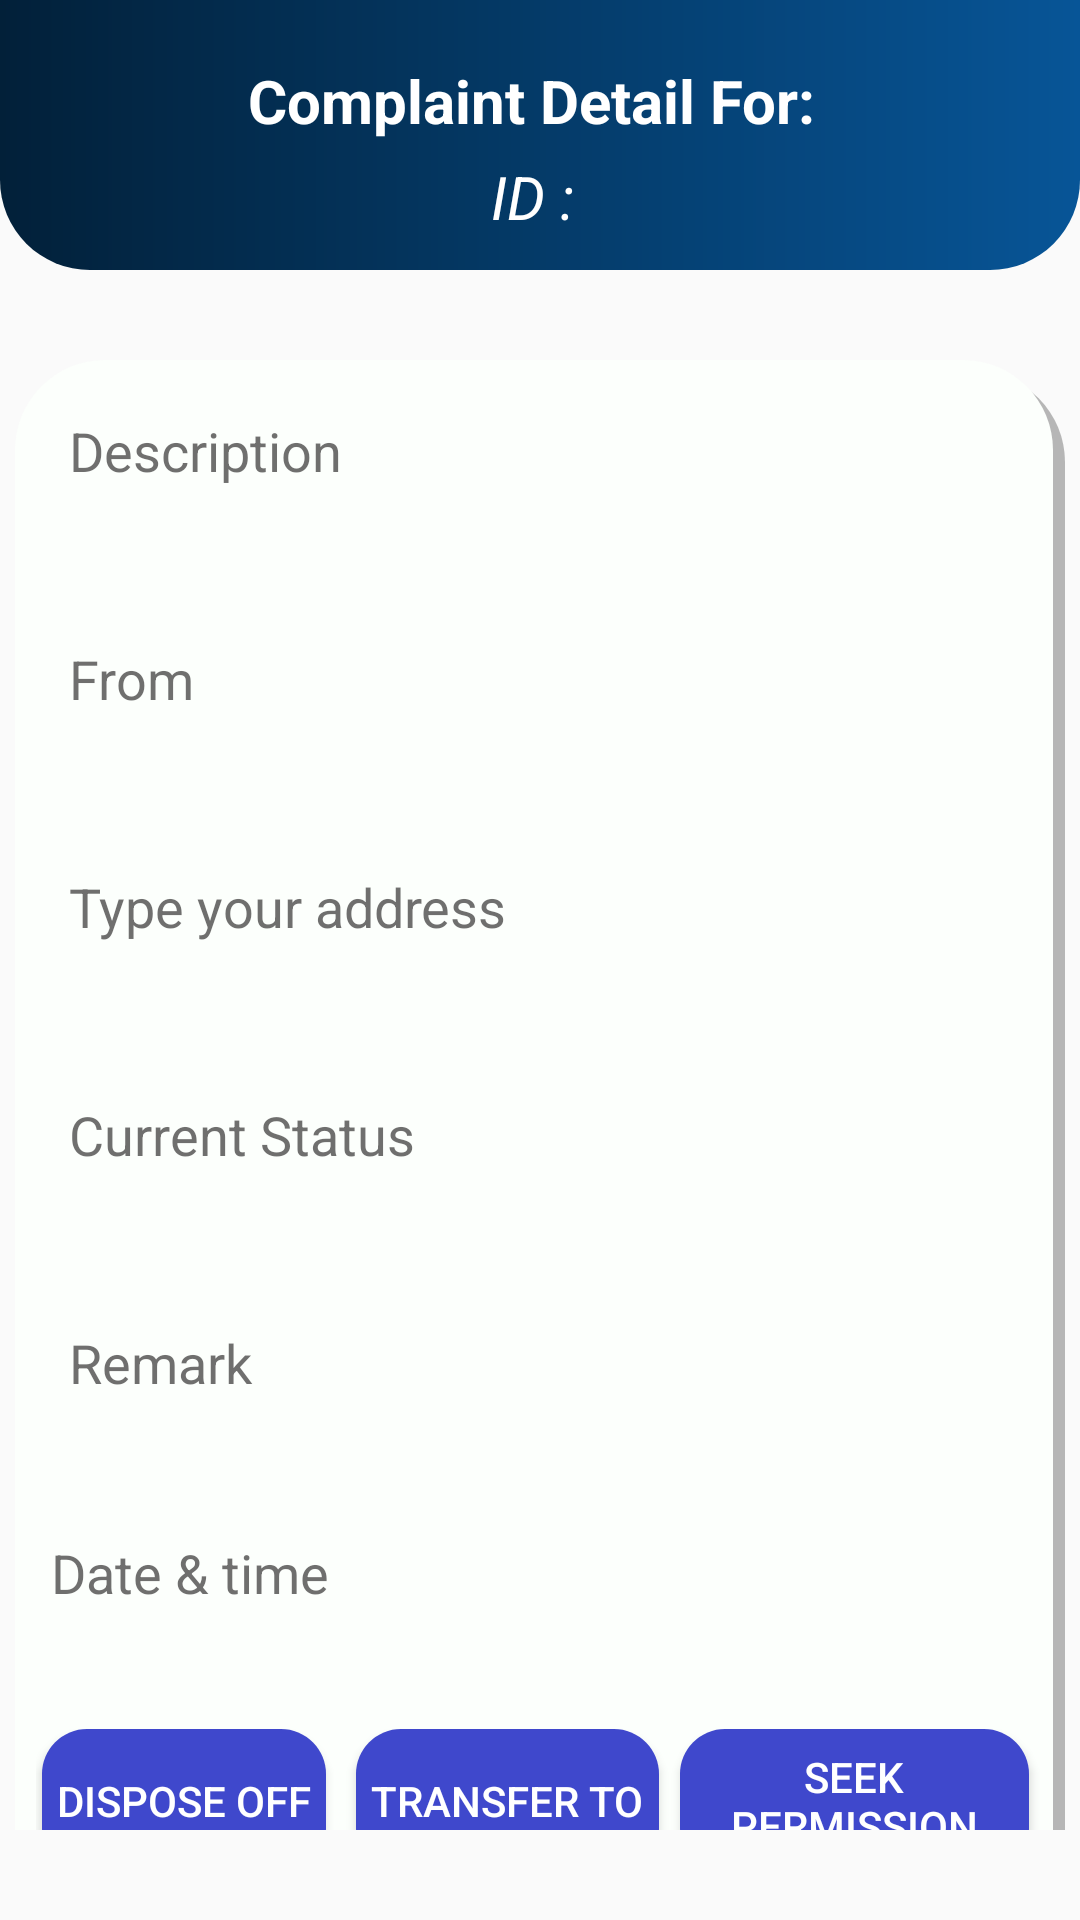

Here is an Android app screen rendered from its layout file. Give the layout XML and the strings, colors and styles it references.
<!-- AndroidManifest.xml: activity theme Theme.AppCompat.Light.DarkActionBar -->
<!-- res/layout/activity_watch.xml -->
<?xml version="1.0" encoding="utf-8"?>
<androidx.constraintlayout.widget.ConstraintLayout xmlns:android="http://schemas.android.com/apk/res/android"
    xmlns:app="http://schemas.android.com/apk/res-auto"
    xmlns:tools="http://schemas.android.com/tools"
    android:layout_width="match_parent"
    android:layout_height="match_parent"
    tools:context="my.app.complainregapp.WatchActivity">



    <RelativeLayout
        android:layout_width="match_parent"
        android:layout_height="90dp"
        android:id="@+id/rlraw"
        android:background="@drawable/header_background"
        app:layout_constraintTop_toTopOf="parent"
        app:layout_constraintStart_toStartOf="parent">

        <TextView
            android:id="@+id/normalText"
            android:layout_width="wrap_content"
            android:layout_height="wrap_content"
            android:text="Complaint Detail For: "
            android:textColor="#ffffff"
            android:textSize="20sp"
            android:layout_centerHorizontal="true"
            android:layout_marginTop="20dp"
            android:textStyle="bold"/>


        <TextView
            android:id="@+id/ComplIDAddmin"
            android:layout_width="wrap_content"
            android:layout_height="wrap_content"
            android:text="ID : "
            android:layout_marginTop="5dp"
            android:textColor="#ffffff"
            android:textSize="20sp"
            android:layout_below="@+id/normalText"
            android:layout_centerHorizontal="true"

            android:textStyle="italic"/>

        <Button
            android:layout_width="40dp"
            android:layout_height="30dp"
            android:layout_alignParentStart="true"
            android:layout_marginTop="20dp"
            android:background="@drawable/ic_arrow_back_black_24dp"
            android:layout_marginStart="10dp"
            android:id="@+id/buttonBackWatch"/>









    </RelativeLayout>

    <ScrollView
        android:layout_width="match_parent"
        android:layout_marginTop="90dp"
        android:layout_height="match_parent"
        android:layout_marginBottom="30dp"
        android:overScrollMode="never"
        android:scrollbars="none">

        <androidx.constraintlayout.widget.ConstraintLayout
            android:layout_width="match_parent"
            android:layout_height="0dp"
            android:gravity="fill_vertical"
            >




    <RelativeLayout
        android:id="@+id/typeTempfirst"
        android:layout_width="match_parent"
        android:layout_height="0dp"
        android:layout_marginStart="5dp"
        android:layout_marginTop="30dp"
        android:layout_marginEnd="5dp"
        android:background="@drawable/white_rectangle_backgrounf"
        android:clickable="true"
        android:gravity="center"
        android:padding="2dp"
        app:layout_constraintStart_toStartOf="parent"
        app:layout_constraintTop_toTopOf="parent"

        app:layout_constraintVertical_weight="1">





















        <TextView
            android:id="@+id/ComplainDescripAdmin"
            android:layout_width="match_parent"
            android:layout_height="wrap_content"
            android:layout_margin="10dp"
            android:ellipsize="start"
            android:hint="@string/complaintDes"
            android:inputType="textMultiLine"
            android:maxLines="15"
            android:minHeight="?actionBarSize"
            android:maxHeight="?actionBarSize"
            android:scrollbars="vertical"
            android:padding="6dp"
            android:textColor="#000000"
            android:textColorHint="#B0302F2F"
            android:textSize="18sp"
            />
        <TextView
            android:id="@+id/complainTOAdmin"
            android:layout_width="match_parent"
            android:layout_height="wrap_content"
            android:layout_margin="10dp"

            android:visibility="gone"
            android:ellipsize="start"
            android:hint="@string/ComplainTO"
            android:inputType="textMultiLine"
            android:maxLines="15"
            android:minHeight="?actionBarSize"
            android:maxHeight="?actionBarSize"
            android:scrollbars="vertical"
            android:layout_below="@+id/ComplainDescripAdmin"
            android:padding="6dp"
            android:textColor="#000000"
            android:textColorHint="#B0302F2F"
            android:textSize="18sp" />


        <TextView
            android:id="@+id/complainFromAdmin"
            android:layout_width="match_parent"
            android:layout_height="wrap_content"
            android:layout_margin="10dp"

            android:ellipsize="start"
            android:hint="@string/from"
            android:inputType="textMultiLine"
            android:maxLines="15"
            android:minHeight="?actionBarSize"
            android:maxHeight="?actionBarSize"
            android:scrollbars="vertical"
            android:layout_below="@+id/complainTOAdmin"
            android:padding="6dp"
            android:textColor="#000000"
            android:textColorHint="#B0302F2F"
            android:textSize="18sp" />


        <TextView
            android:id="@+id/complainLocationAdmin"
            android:layout_width="match_parent"
            android:layout_height="wrap_content"
            android:layout_margin="10dp"

            android:ellipsize="start"
            android:hint="@string/address"
            android:inputType="textMultiLine"
            android:maxLines="15"
            android:minHeight="?actionBarSize"
            android:maxHeight="?actionBarSize"
            android:scrollbars="vertical"
            android:layout_below="@+id/complainFromAdmin"
            android:padding="6dp"
            android:textColor="#000000"
            android:textColorHint="#B0302F2F"
            android:textSize="18sp" />

        <TextView
            android:id="@+id/statusAdmin"
            android:layout_width="match_parent"
            android:layout_height="wrap_content"
            android:layout_margin="10dp"
            android:ellipsize="start"
            android:hint="@string/status"
            android:inputType="textMultiLine"
            android:maxLines="15"
            android:minHeight="?actionBarSize"
            android:maxHeight="?actionBarSize"
            android:scrollbars="vertical"
            android:layout_below="@+id/complainLocationAdmin"
            android:padding="6dp"
            android:textColor="#000000"
            android:textColorHint="#B0302F2F"
            android:textSize="18sp" />


        <TextView
            android:id="@+id/remarkAdmin"
            android:layout_width="match_parent"
            android:layout_height="wrap_content"
            android:layout_margin="10dp"
            android:ellipsize="start"
            android:hint="Remark"
            android:inputType="textMultiLine"
            android:maxLines="15"
            android:minHeight="?actionBarSize"
            android:maxHeight="?actionBarSize"
            android:scrollbars="vertical"
            android:layout_below="@+id/statusAdmin"
            android:padding="6dp"
            android:textColor="#000000"
            android:textColorHint="#B0302F2F"
            android:textSize="18sp" />




        <TextView
            android:id="@+id/ComplainDateAdmin"
            android:layout_width="match_parent"
            android:layout_height="wrap_content"
            android:layout_margin="10dp"

            android:inputType="text"
            android:hint="Date &amp; time"
            android:padding="0dp"
            android:textColor="#000000"
            android:textColorHint="#B0302F2F"
            android:layout_below="@+id/remarkAdmin"
            android:textSize="18sp" />





        <LinearLayout
            android:layout_width="match_parent"
            android:id="@+id/cardLFirst"
            android:layout_height="wrap_content"
            android:layout_marginEnd="5dp"
            android:layout_below="@+id/ComplainDateAdmin"
            android:layout_marginStart="5dp"
            android:gravity="center"

            android:layout_marginTop="30dp"
            android:layout_marginBottom="30dp"
            android:foreground="?android:attr/selectableItemBackground"
            android:orientation="horizontal">

            <Button
                android:layout_width="wrap_content"
                android:layout_height="wrap_content"
              android:id="@+id/Dispose"
                android:text="Dispose Off"
                android:background="@drawable/buttob"
                android:textColor="#ffffff"
                android:layout_marginStart="2dp"
                android:padding="5dp"
                android:layout_marginEnd="5dp"/>
            <Button
                android:layout_width="wrap_content"
                android:layout_height="wrap_content"
                android:text="Transfer To"
                android:id="@+id/transfer"
                android:background="@drawable/buttob"
                android:padding="5dp"
                android:textColor="#ffffff"
                android:layout_marginStart="5dp"
                android:layout_marginEnd="5dp"/>


            <Button
                android:layout_width="wrap_content"
                android:layout_height="wrap_content"
                android:text="Seek Permission"
                android:background="@drawable/buttob"
                android:id="@+id/permission"
                android:padding="5dp"
                android:textColor="#ffffff"
                android:layout_marginStart="2dp"
                android:layout_marginEnd="5dp"/>




        </LinearLayout>


    </RelativeLayout>
        </androidx.constraintlayout.widget.ConstraintLayout>
    </ScrollView>





</androidx.constraintlayout.widget.ConstraintLayout>
<!-- resources referenced by this layout -->
<resources>
  <!-- drawable buttob (drawable-v24) -->
  <?xml version="1.0" encoding="utf-8"?>
  <shape xmlns:android="http://schemas.android.com/apk/res/android">
      <solid android:color="#3f48cc">
  
      </solid>
      <corners android:radius="15dp"></corners>
  </shape>
  <!-- drawable header_background (drawable) -->
  <?xml version="1.0" encoding="utf-8"?>
  <shape xmlns:android="http://schemas.android.com/apk/res/android"
      android:shape="rectangle">
      <gradient android:startColor="#022039"
          android:endColor="#075597" />
      <corners android:bottomLeftRadius="30dp"
          android:bottomRightRadius="30dp"/>
  
  </shape>
  <!-- drawable white_rectangle_backgrounf (drawable-v24) -->
  <?xml version="1.0" encoding="utf-8"?>
  <selector xmlns:android="http://schemas.android.com/apk/res/android">
      <item android:state_pressed="true"
          >
          <layer-list>
              <item android:left="4dp" android:top="4dp"
                  >
  
                  <shape>
                      <solid android:color="#FFFFFF" />
                      <corners android:radius="30dip" />
                  </shape>
              </item>
          </layer-list>
      </item>
      <item>
          <layer-list>
              
              <item android:left="4dp" android:top="4dp">
                  <shape>
                      <solid android:color="#66505050" />
                      <corners android:radius="30dip"/>
                  </shape>
              </item>
              
              <item android:bottom="4dp" android:right="4dp"
                  >
                  <shape>
                      <solid android:color="#FCFFFC" />
                      <corners android:radius="30dip"/>
                  </shape>
              </item>
          </layer-list>
      </item>
  </selector>
  <string name="ComplainTO">To</string>
  <string name="ComplaintID">Complaint ID</string>
  <string name="address">Type your address</string>
  <string name="complaintDes">Description</string>
  <string name="from">From</string>
  <string name="status">Current Status</string>
</resources>
